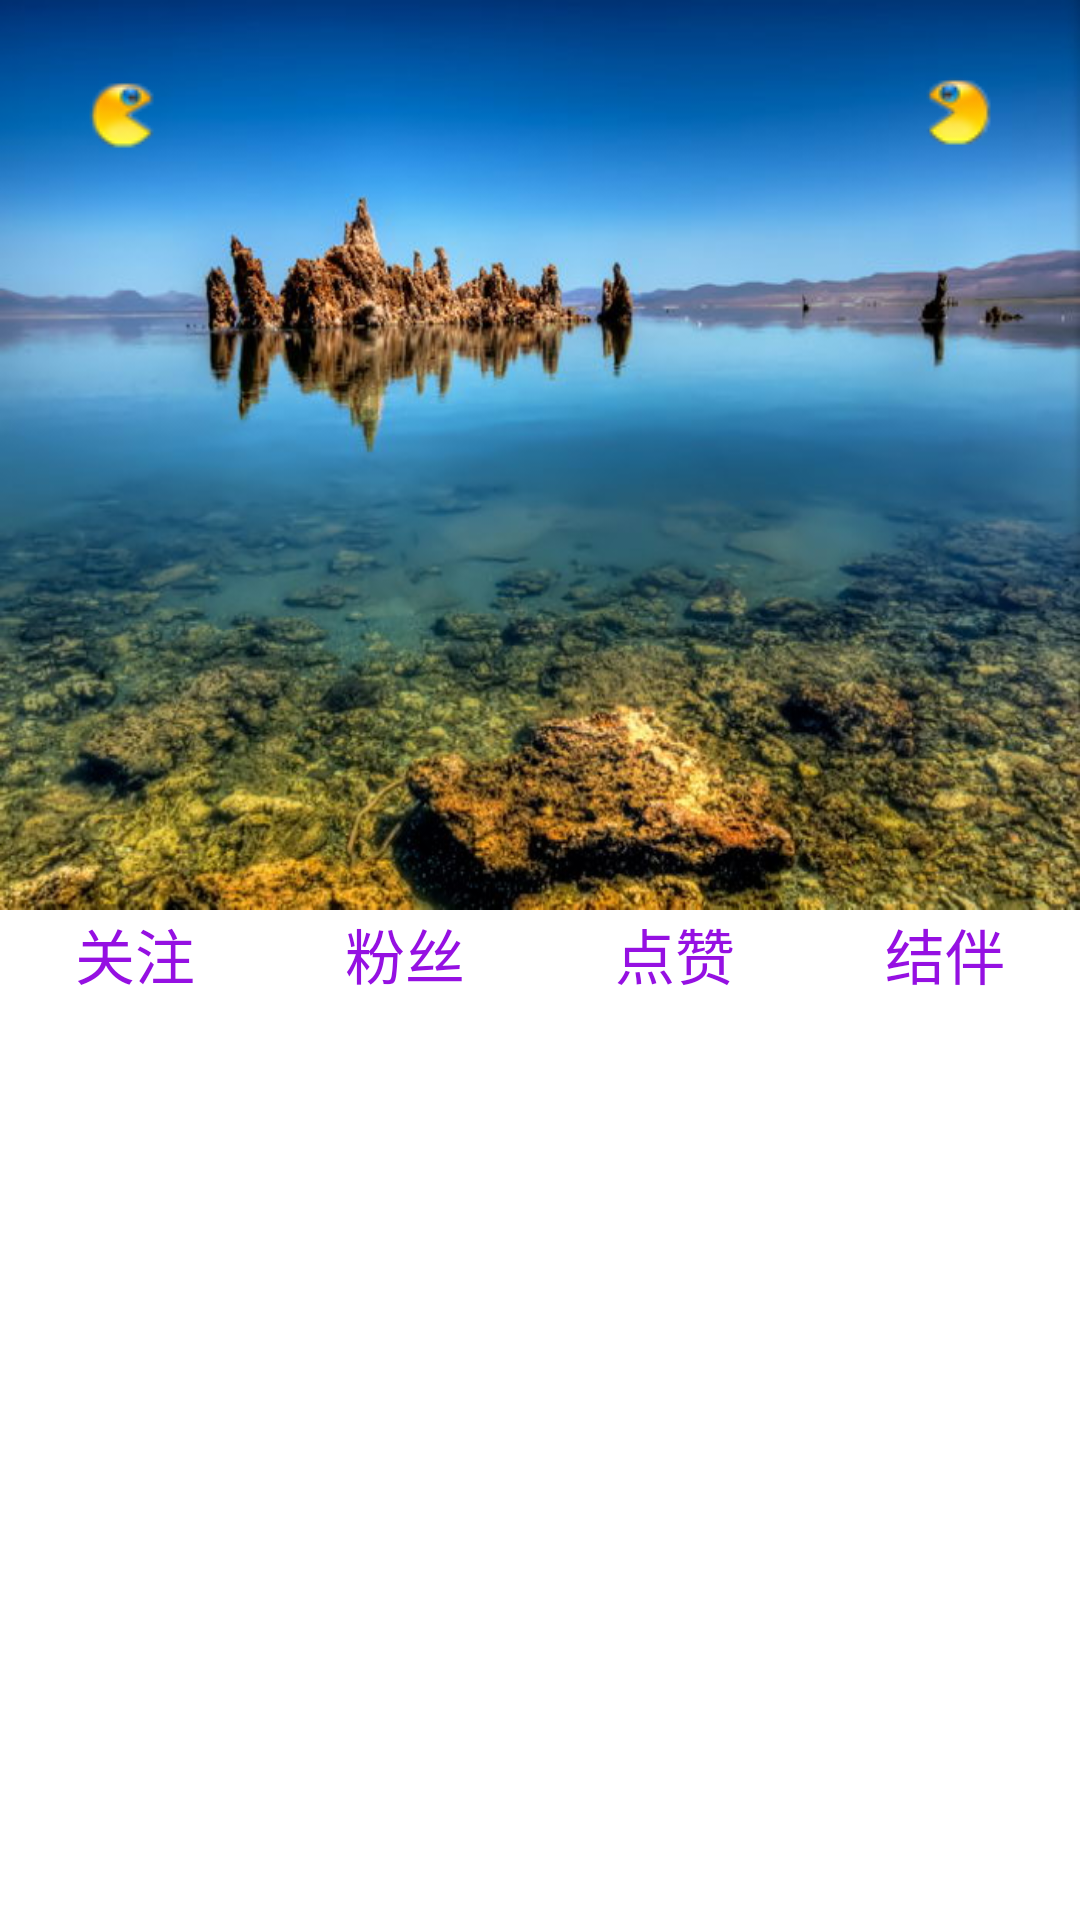

This screen was rendered from an Android layout file. Write that file and the resources it references.
<!-- AndroidManifest.xml: application theme AppTheme -->
<!-- res/layout/fragment_profile.xml -->
<LinearLayout xmlns:android="http://schemas.android.com/apk/res/android"
    xmlns:tools="http://schemas.android.com/tools"
    android:layout_width="match_parent"
    android:layout_height="match_parent"
    android:orientation="vertical"
    tools:context=".MainActivity">
    <RelativeLayout
        android:layout_width="match_parent"
        android:layout_height="match_parent"
        android:layout_weight="10"
        android:background="@drawable/a28"
        >
        <ImageView
            android:layout_width="wrap_content"
            android:layout_height="wrap_content"
            android:src="@drawable/a29"
            android:paddingTop="10dp"
            android:paddingLeft="20dp"
            android:id="@+id/woimage1"
            android:onClick="xiangxi"/>
        <ImageView
            android:layout_width="wrap_content"
            android:layout_height="wrap_content"
            android:src="@drawable/a30"
            android:paddingTop="10dp"
            android:layout_alignParentRight="true"
            android:id="@+id/woimage2"
            android:layout_marginRight="20dp"
            android:onClick="xuanxiang"/>

    </RelativeLayout>
    <LinearLayout
        android:layout_width="match_parent"
        android:layout_height="match_parent"
        android:layout_weight="9"
        android:background="#00000000"
        android:id="@+id/linear"
        >
        <RelativeLayout
            android:layout_width="match_parent"
            android:layout_height="match_parent">
        <LinearLayout
            android:layout_width="match_parent"
            android:layout_height="wrap_content"
            android:orientation="horizontal"
            android:layout_weight="1"
            android:id="@+id/linearLayout">
            <TextView
                android:layout_width="wrap_content"
                android:layout_height="wrap_content"
                android:layout_weight="1"
                android:text="关注"
                android:textColor="#9510e2"
                android:textSize="20dp"
                android:gravity="center"
                android:id="@+id/wotext1"
                android:onClick="guanzhu"
                />
            <TextView
                android:layout_width="wrap_content"
                android:layout_height="wrap_content"
                android:layout_weight="1"
                android:text="粉丝"
                android:textColor="#9510e2"
                android:gravity="center"
                android:textSize="20dp"
                android:id="@+id/wotext2"
                android:onClick="fensi"
                />
            <TextView
                android:layout_width="wrap_content"
                android:layout_height="wrap_content"
                android:layout_weight="1"
                android:textColor="#9510e2"
                android:text="点赞"
                android:gravity="center"
                android:textSize="20dp"
                android:id="@+id/wotext3"
                android:onClick="dianzan"
                />
            <TextView
                android:layout_width="wrap_content"
                android:layout_height="wrap_content"
                android:layout_weight="1"
                android:text="结伴"
                android:textColor="#9510e2"
                android:gravity="center"
                android:textSize="20dp"
                android:id="@+id/wotext4"
                android:onClick="jieban"
                />
        </LinearLayout>
            <ImageView
                android:layout_width="wrap_content"
                android:layout_height="wrap_content"
                android:layout_below="@+id/linearLayout"
                android:layout_centerHorizontal="true"
                android:id="@+id/woimage3"/>
        </RelativeLayout>
    </LinearLayout>

</LinearLayout>
<!-- resources referenced by this layout -->
<resources>
  <!-- drawable a28: png bitmap (drawable, 577815 bytes) -->
  <!-- drawable a29: png bitmap (drawable, 1553 bytes) -->
  <!-- drawable a30: png bitmap (drawable, 1562 bytes) -->
</resources>
